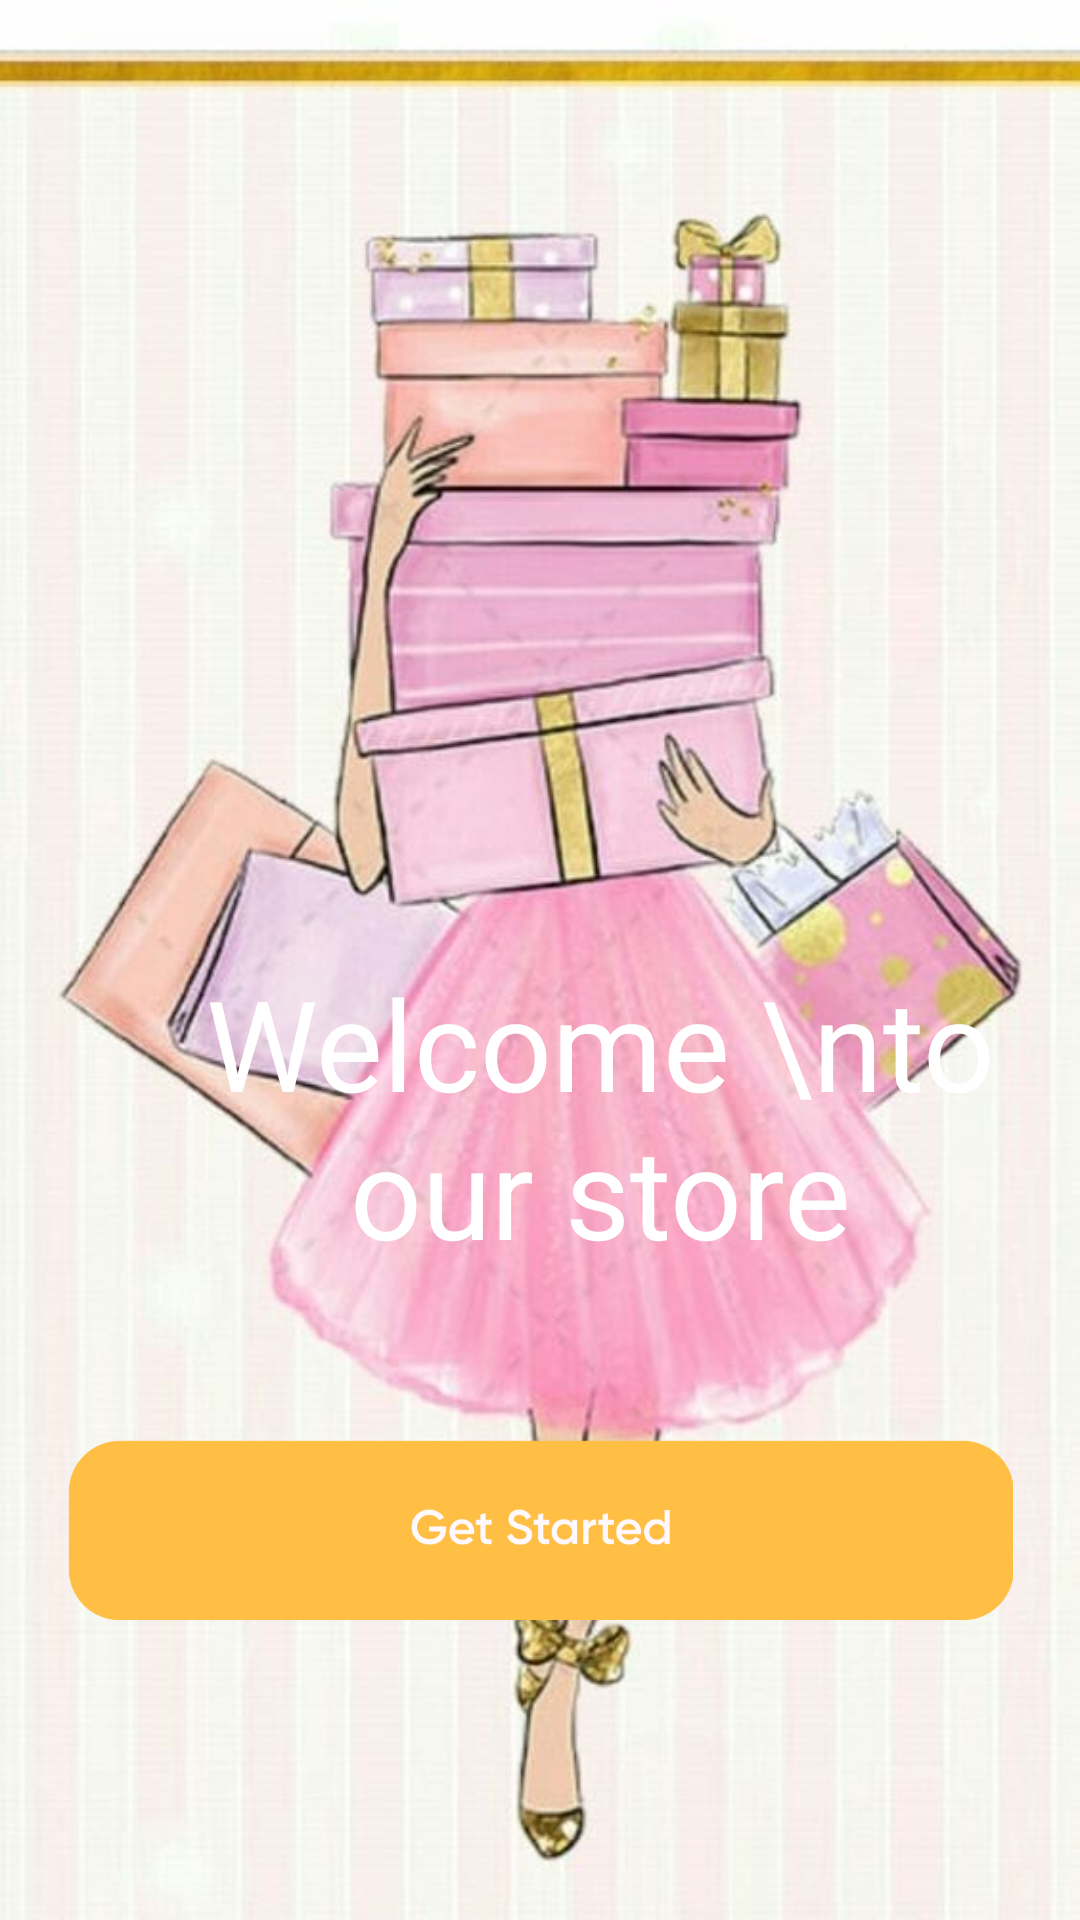

Write the Android layout XML for this screen, with the resource values it uses.
<!-- AndroidManifest.xml: application theme Theme.Nectar -->
<!-- res/layout/onbording.xml -->
<?xml version="1.0" encoding="utf-8"?>
<RelativeLayout xmlns:android="http://schemas.android.com/apk/res/android"
    xmlns:app="http://schemas.android.com/apk/res-auto"
    xmlns:tools="http://schemas.android.com/tools"
    android:layout_width="fill_parent"
    android:layout_height="fill_parent"
    android:background="@drawable/background"
    android:gravity="bottom"
    tools:context=".view.Onbording">

    <TextView
        android:id="@+id/welcome"
        android:layout_width="match_parent"
        android:layout_height="wrap_content"
        android:text="Welcome \nto our store"
        android:textSize="42dp"
        android:layout_marginLeft="40dp"
        android:layout_marginBottom="55dp"
        android:textColor="#FFFFFF"
        android:gravity="center"/>


    <ImageView
        android:id="@+id/start"
        android:layout_below="@+id/welcome"
        android:layout_width="match_parent"
        android:layout_height="60dp"
        android:layout_marginBottom="100dp"
        android:layout_marginLeft="20dp"
        android:layout_marginRight="20dp"
        android:src="@drawable/get_started"/>

</RelativeLayout>
<!-- resources referenced by this layout -->
<resources>
  <!-- drawable background: jpeg bitmap (drawable, 52364 bytes) -->
  <!-- drawable get_started: png bitmap (drawable, 10224 bytes) -->
  <style name="Theme.Nectar" parent="Theme.MaterialComponents.DayNight.DarkActionBar">
          
          <item name="colorPrimary">@color/purple_500</item>
          <item name="colorPrimaryVariant">@color/purple_700</item>
          <item name="colorOnPrimary">@color/white</item>
          
          <item name="colorSecondary">@color/teal_200</item>
          <item name="colorSecondaryVariant">@color/teal_700</item>
          <item name="colorOnSecondary">@color/black</item>
          
          <item name="android:statusBarColor">?attr/colorPrimaryVariant</item>
          
      </style>
  <color name="purple_500">#FF6200EE</color>
  <color name="purple_700">#FF3700B3</color>
  <color name="white">#FFFFFFFF</color>
  <color name="teal_200">#FF03DAC5</color>
  <color name="teal_700">#FF018786</color>
  <color name="black">#FF000000</color>
</resources>
